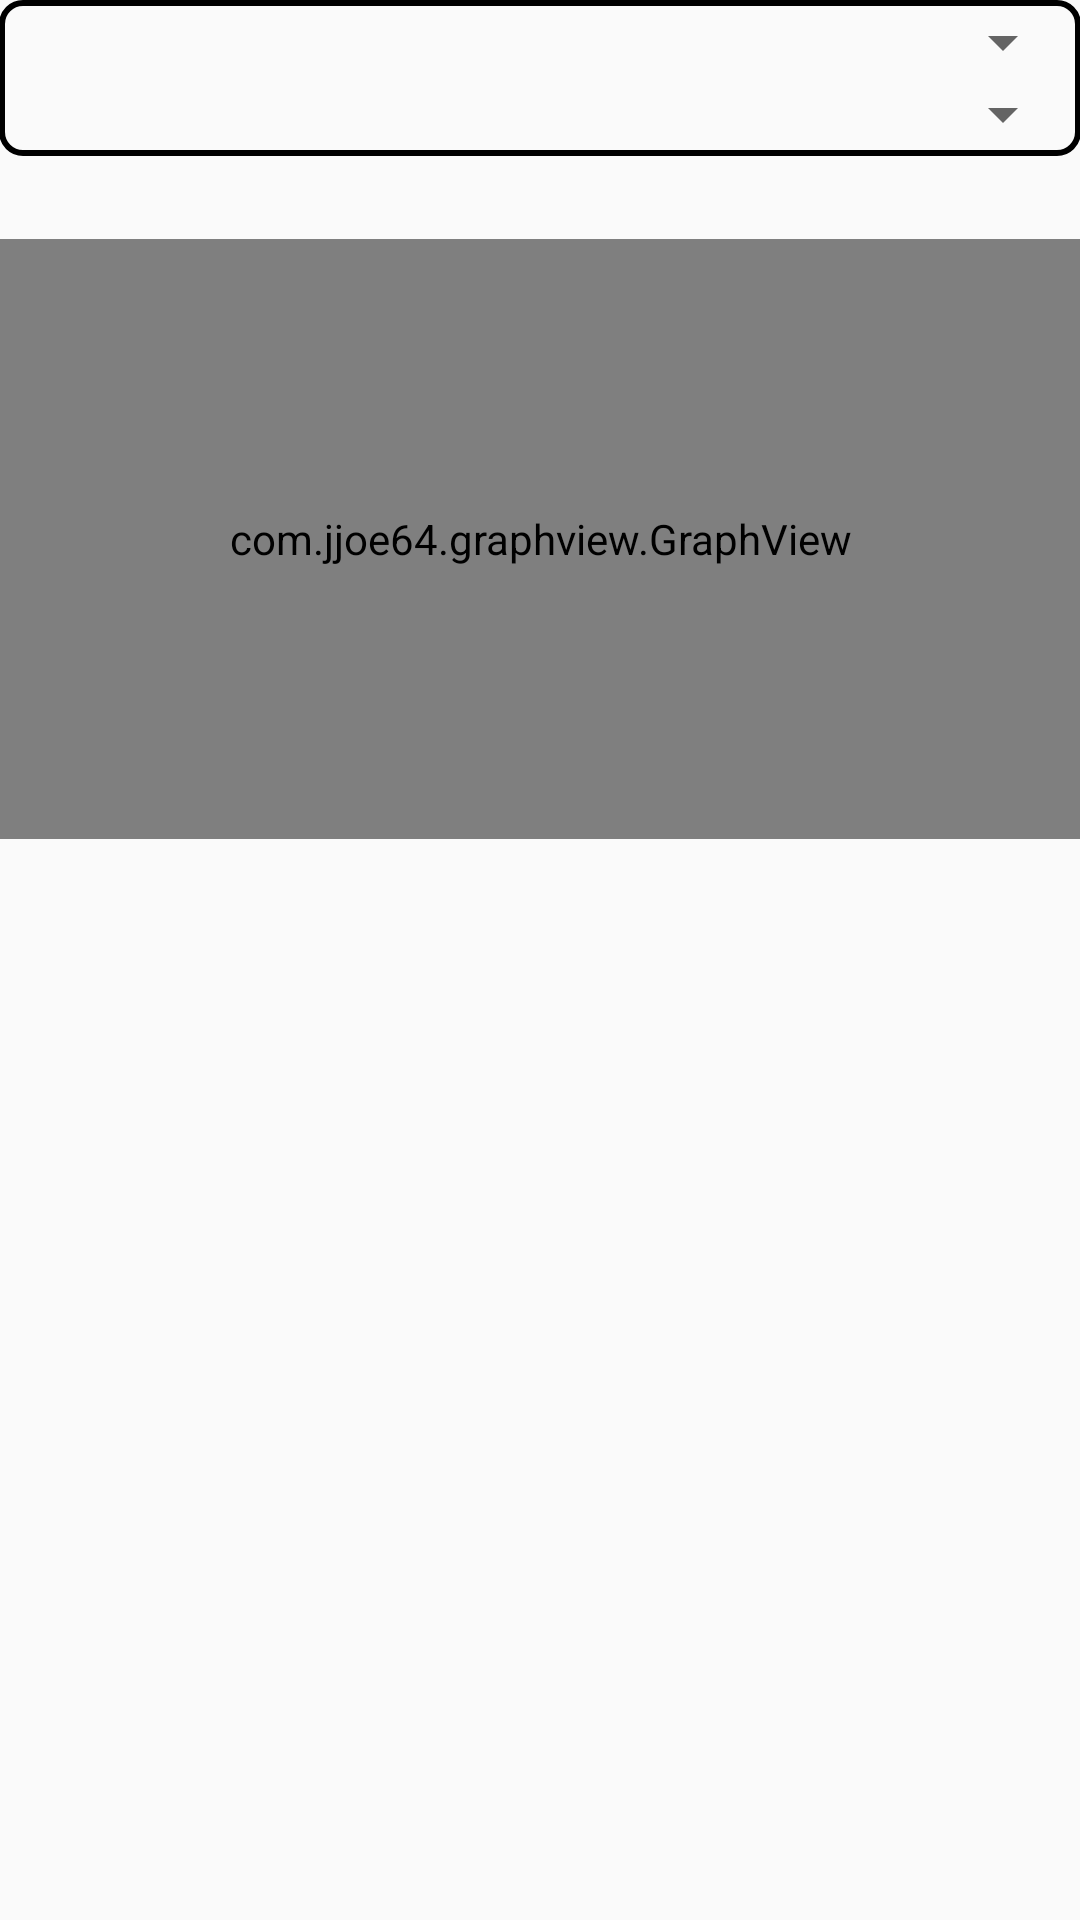

Android layout source for this screen:
<!-- AndroidManifest.xml: application theme Theme.AppCompat.Light -->
<!-- res/layout/activity_player_stats.xml -->
<?xml version="1.0" encoding="utf-8"?>
<RelativeLayout xmlns:android="http://schemas.android.com/apk/res/android"
    xmlns:tools="http://schemas.android.com/tools"
    android:layout_width="match_parent"
    android:layout_height="match_parent"
    android:paddingBottom="@dimen/activity_vertical_margin"
    android:paddingLeft="@dimen/activity_horizontal_margin"
    android:paddingRight="@dimen/activity_horizontal_margin"
    android:paddingTop="@dimen/activity_vertical_margin"
    tools:context="hight.ht.sportstatistik.activities.PlayerStatsActivity">
    <RelativeLayout
        android:layout_width="match_parent"
        android:layout_height="wrap_content"
        android:id="@+id/layoutSpinnerCluster"
        android:padding="2dp"
        android:background="@drawable/spinner_cluster">
        <Spinner
            android:layout_width="match_parent"
            android:layout_height="wrap_content"
            android:id="@+id/playerStatsSpinnerPlayer"
            android:padding="2dp"></Spinner>
        <Spinner
            android:layout_width="match_parent"
            android:layout_height="wrap_content"
            android:id="@+id/playerStatsSpinnerAction"
            android:padding="2dp"
            android:layout_below="@id/playerStatsSpinnerPlayer"></Spinner>
    </RelativeLayout>

    <TextView
        android:layout_width="match_parent"
        android:layout_height="wrap_content"
        android:id="@+id/playerStatsTitleLabel"
        android:textColor="@android:color/black"
        android:layout_margin="3dp"
        android:gravity="center"
        android:textSize="16sp"
        android:textColorHighlight="@android:color/black"
        android:layout_below="@id/layoutSpinnerCluster"/>
    <com.jjoe64.graphview.GraphView
        android:layout_width="match_parent"
        android:layout_height="200dip"
        android:id="@+id/graph"
        android:layout_below="@id/playerStatsTitleLabel"/>

</RelativeLayout>
<!-- resources referenced by this layout -->
<resources>
  <!-- drawable spinner_cluster (drawable-mdpi) -->
  <?xml version="1.0" encoding="utf-8"?>
  <layer-list xmlns:android="http://schemas.android.com/apk/res/android">
      <item>
          <shape
              xmlns:android="http://schemas.android.com/apk/res/android"
              android:shape="rectangle">
              <stroke
                  android:width="2dp"
                  android:color="@android:color/background_dark" />
              <gradient
                  android:endColor="@android:color/transparent"
                  android:startColor="@android:color/transparent"
                  android:angle="90" />
              <corners
                  android:bottomRightRadius="7dp"
                  android:bottomLeftRadius="7dp"
                  android:topLeftRadius="7dp"
                  android:topRightRadius="7dp" />
          </shape>
      </item>
  
  </layer-list>
</resources>
